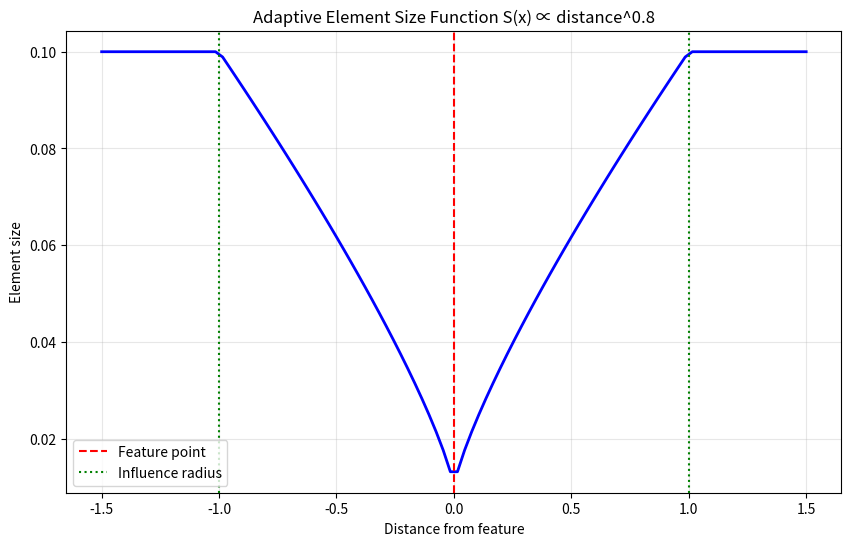
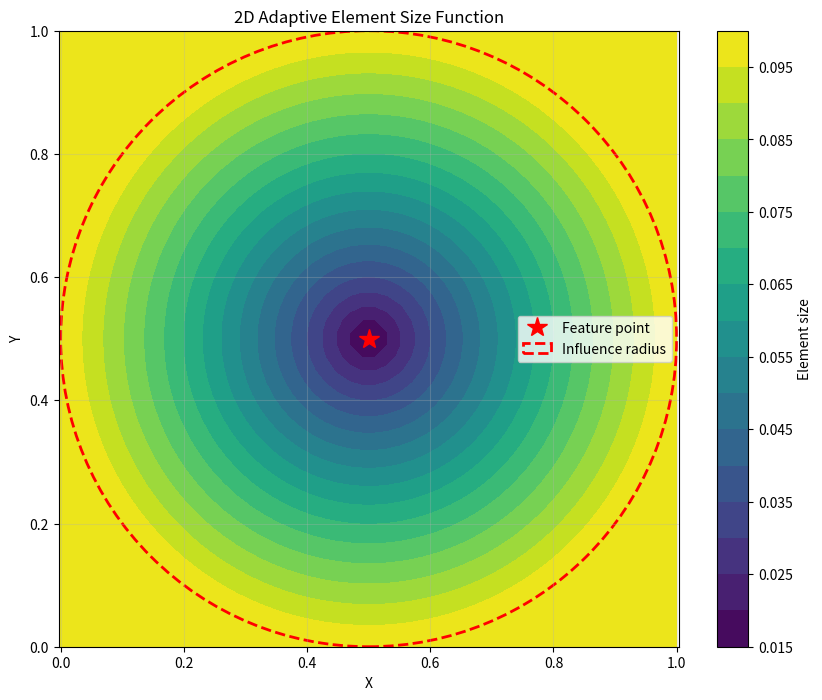
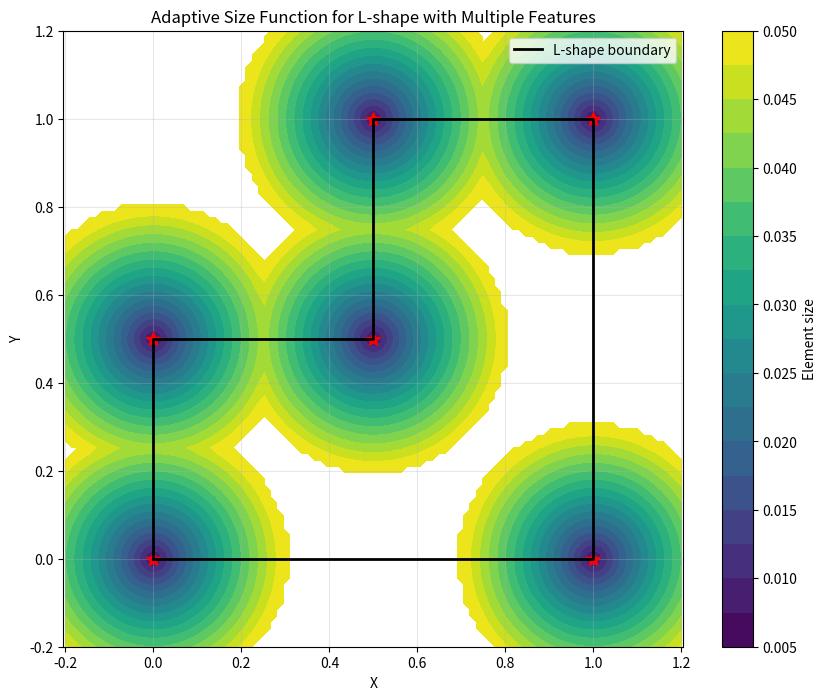
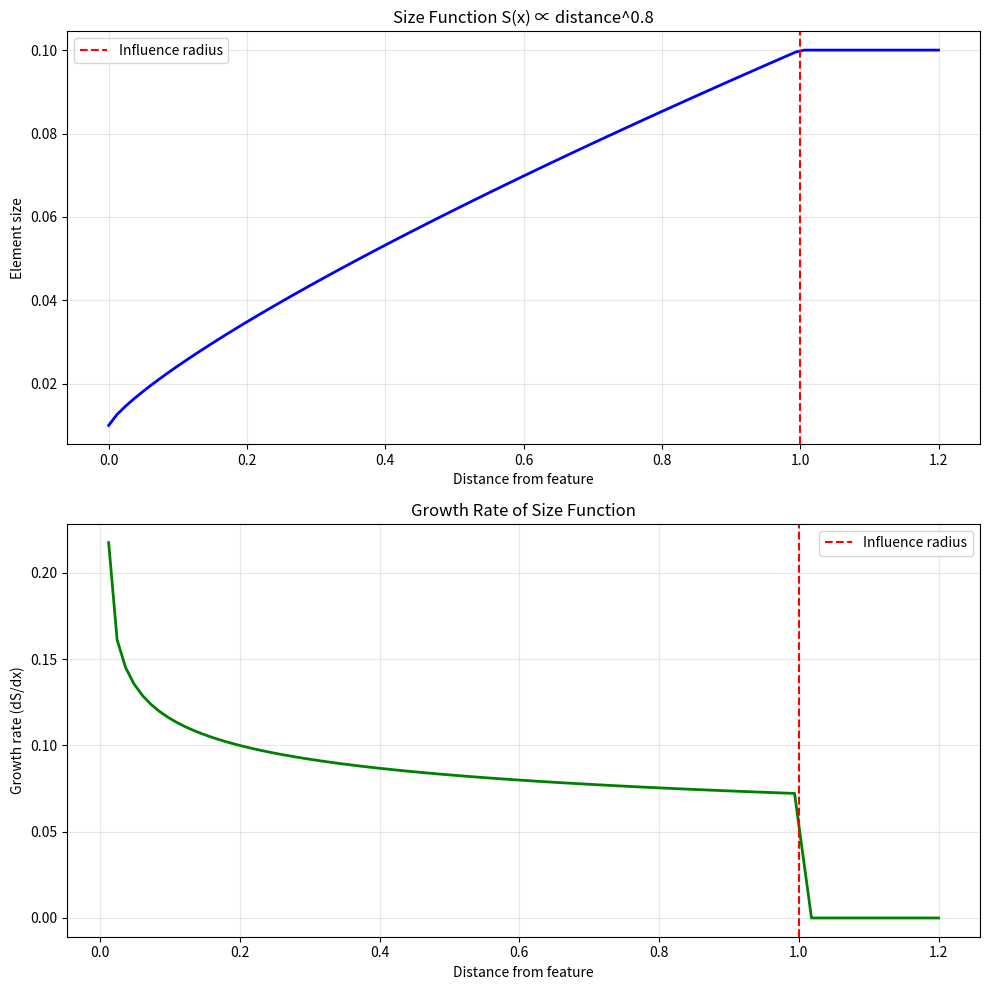

Recreate these plots in Python, in order.
#!/usr/bin/env python3
"""
Test Task 20.2: Adaptive Element Sizing Function
Tests the S(x) ∝ distance^0.8 sizing function
"""

import numpy as np
import matplotlib.pyplot as plt
import os

def adaptive_element_size(x, y, feature_x, feature_y, min_size, max_size, influence_radius):
    """Python implementation of the Fortran AdaptiveElementSize function"""
    distance = np.sqrt((x - feature_x)**2 + (y - feature_y)**2)
    normalized_dist = min(distance / influence_radius, 1.0)
    size = min_size + (max_size - min_size) * (normalized_dist ** 0.8)
    return size

def test_size_function_1d():
    """Test size function along a line"""
    print("=== Testing 1D Size Function ===")
    
    # Parameters
    feature_x, feature_y = 0.0, 0.0
    min_size = 0.01
    max_size = 0.1
    influence_radius = 1.0
    
    # Generate points along x-axis
    x_values = np.linspace(-1.5, 1.5, 100)
    y_values = np.zeros_like(x_values)
    
    # Compute sizes
    sizes = [adaptive_element_size(x, 0, feature_x, feature_y, min_size, max_size, influence_radius) 
             for x in x_values]
    
    # Plot
    plt.figure(figsize=(10, 6))
    plt.plot(x_values, sizes, 'b-', linewidth=2)
    plt.axvline(x=feature_x, color='r', linestyle='--', label='Feature point')
    plt.axvline(x=feature_x - influence_radius, color='g', linestyle=':', label='Influence radius')
    plt.axvline(x=feature_x + influence_radius, color='g', linestyle=':')
    plt.xlabel('Distance from feature')
    plt.ylabel('Element size')
    plt.title('Adaptive Element Size Function S(x) ∝ distance^0.8')
    plt.grid(True, alpha=0.3)
    plt.legend()
    
    # Save plot
    plt.savefig('adaptive_size_1d.png', dpi=150, bbox_inches='tight')
    print("  Saved plot: adaptive_size_1d.png")
    
    # Verify properties
    # At feature point
    size_at_feature = adaptive_element_size(feature_x, feature_y, feature_x, feature_y, 
                                           min_size, max_size, influence_radius)
    assert abs(size_at_feature - min_size) < 1e-10, "Size at feature should be min_size"
    
    # At influence radius
    size_at_radius = adaptive_element_size(feature_x + influence_radius, feature_y, 
                                          feature_x, feature_y, min_size, max_size, influence_radius)
    assert abs(size_at_radius - max_size) < 1e-10, "Size at influence radius should be max_size"
    
    # Check power law
    mid_dist = influence_radius / 2
    size_at_mid = adaptive_element_size(feature_x + mid_dist, feature_y, 
                                       feature_x, feature_y, min_size, max_size, influence_radius)
    expected_size = min_size + (max_size - min_size) * (0.5 ** 0.8)
    assert abs(size_at_mid - expected_size) < 1e-10, "Size function should follow power law"
    
    print("  ✓ Size at feature point: {:.4f} (min_size)".format(size_at_feature))
    print("  ✓ Size at influence radius: {:.4f} (max_size)".format(size_at_radius))
    print("  ✓ Power law verified: S(0.5*R) = {:.4f}".format(size_at_mid))

def test_size_function_2d():
    """Test size function in 2D"""
    print("\n=== Testing 2D Size Function ===")
    
    # Parameters
    feature_x, feature_y = 0.5, 0.5
    min_size = 0.01
    max_size = 0.1
    influence_radius = 0.5
    
    # Create 2D grid
    x = np.linspace(0, 1, 50)
    y = np.linspace(0, 1, 50)
    X, Y = np.meshgrid(x, y)
    
    # Compute sizes
    Z = np.zeros_like(X)
    for i in range(X.shape[0]):
        for j in range(X.shape[1]):
            Z[i, j] = adaptive_element_size(X[i, j], Y[i, j], feature_x, feature_y, 
                                          min_size, max_size, influence_radius)
    
    # Plot contour
    plt.figure(figsize=(10, 8))
    contour = plt.contourf(X, Y, Z, levels=20, cmap='viridis')
    plt.colorbar(contour, label='Element size')
    
    # Mark feature point
    plt.plot(feature_x, feature_y, 'r*', markersize=15, label='Feature point')
    
    # Draw influence radius
    circle = plt.Circle((feature_x, feature_y), influence_radius, fill=False, 
                       color='red', linestyle='--', linewidth=2, label='Influence radius')
    plt.gca().add_patch(circle)
    
    plt.xlabel('X')
    plt.ylabel('Y')
    plt.title('2D Adaptive Element Size Function')
    plt.axis('equal')
    plt.grid(True, alpha=0.3)
    plt.legend()
    
    # Save plot
    plt.savefig('adaptive_size_2d.png', dpi=150, bbox_inches='tight')
    print("  Saved plot: adaptive_size_2d.png")

def test_multiple_features():
    """Test size function with multiple feature points"""
    print("\n=== Testing Multiple Feature Points ===")
    
    # L-shape corner features
    features = [(0.0, 0.0), (1.0, 0.0), (1.0, 1.0), (0.5, 1.0), (0.5, 0.5), (0.0, 0.5)]
    min_size = 0.005
    max_size = 0.05
    influence_radius = 0.3
    
    # Create 2D grid
    x = np.linspace(-0.2, 1.2, 100)
    y = np.linspace(-0.2, 1.2, 100)
    X, Y = np.meshgrid(x, y)
    
    # Compute minimum size from all features
    Z = np.full_like(X, max_size)
    for fx, fy in features:
        for i in range(X.shape[0]):
            for j in range(X.shape[1]):
                size = adaptive_element_size(X[i, j], Y[i, j], fx, fy, 
                                           min_size, max_size, influence_radius)
                Z[i, j] = min(Z[i, j], size)
    
    # Plot
    plt.figure(figsize=(10, 8))
    contour = plt.contourf(X, Y, Z, levels=20, cmap='viridis')
    plt.colorbar(contour, label='Element size')
    
    # Mark feature points
    for fx, fy in features:
        plt.plot(fx, fy, 'r*', markersize=10)
    
    # Draw L-shape
    l_shape_x = [0, 1, 1, 0.5, 0.5, 0, 0]
    l_shape_y = [0, 0, 1, 1, 0.5, 0.5, 0]
    plt.plot(l_shape_x, l_shape_y, 'k-', linewidth=2, label='L-shape boundary')
    
    plt.xlabel('X')
    plt.ylabel('Y')
    plt.title('Adaptive Size Function for L-shape with Multiple Features')
    plt.axis('equal')
    plt.grid(True, alpha=0.3)
    plt.legend()
    
    # Save plot
    plt.savefig('adaptive_size_lshape.png', dpi=150, bbox_inches='tight')
    print("  Saved plot: adaptive_size_lshape.png")

def test_growth_rate():
    """Test and visualize growth rate of size function"""
    print("\n=== Testing Growth Rate ===")
    
    # Parameters
    feature_x, feature_y = 0.0, 0.0
    min_size = 0.01
    max_size = 0.1
    influence_radius = 1.0
    
    # Generate points
    distances = np.linspace(0, influence_radius * 1.2, 100)
    sizes = []
    growth_rates = []
    
    for i, d in enumerate(distances):
        size = adaptive_element_size(d, 0, feature_x, feature_y, 
                                   min_size, max_size, influence_radius)
        sizes.append(size)
        
        if i > 0:
            growth_rate = (sizes[i] - sizes[i-1]) / (distances[i] - distances[i-1])
            growth_rates.append(growth_rate)
    
    # Plot size and growth rate
    fig, (ax1, ax2) = plt.subplots(2, 1, figsize=(10, 10))
    
    # Size function
    ax1.plot(distances, sizes, 'b-', linewidth=2)
    ax1.axvline(x=influence_radius, color='r', linestyle='--', label='Influence radius')
    ax1.set_xlabel('Distance from feature')
    ax1.set_ylabel('Element size')
    ax1.set_title('Size Function S(x) ∝ distance^0.8')
    ax1.grid(True, alpha=0.3)
    ax1.legend()
    
    # Growth rate
    ax2.plot(distances[1:], growth_rates, 'g-', linewidth=2)
    ax2.axvline(x=influence_radius, color='r', linestyle='--', label='Influence radius')
    ax2.set_xlabel('Distance from feature')
    ax2.set_ylabel('Growth rate (dS/dx)')
    ax2.set_title('Growth Rate of Size Function')
    ax2.grid(True, alpha=0.3)
    ax2.legend()
    
    plt.tight_layout()
    plt.savefig('adaptive_size_growth.png', dpi=150, bbox_inches='tight')
    print("  Saved plot: adaptive_size_growth.png")
    
    # Verify smooth growth
    max_growth = max(growth_rates[:int(len(growth_rates)*0.8)])  # Ignore boundary effects
    print(f"  Maximum growth rate: {max_growth:.4f}")
    print(f"  Growth is smooth: {max_growth < 0.2}")

if __name__ == "__main__":
    print("Task 20.2: Adaptive Element Sizing Tests")
    print("=" * 50)
    
    # Run tests
    test_size_function_1d()
    test_size_function_2d()
    test_multiple_features()
    test_growth_rate()
    
    print("\n" + "="*50)
    print("All adaptive sizing tests completed!")
    print("Check generated PNG files for visualizations.")
    print("=" * 50) 
